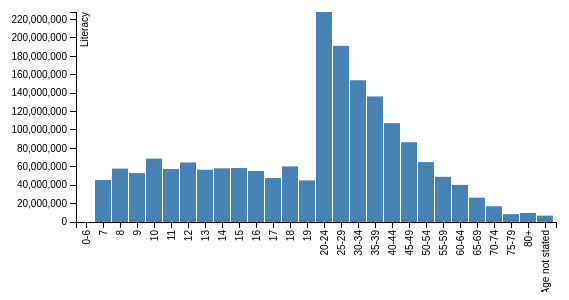
D3 v3 page, settled after 360 driven frames (6 s of simulated time); the page loaded 1 data file(s).


// set the dimensions of the canvas
var margin = {top: 20, right: 20, bottom: 70, left: 100},
width = 600 - margin.left - margin.right,
height = 300 - margin.top - margin.bottom;


// set the ranges
var x = d3.scale.ordinal().rangeRoundBands([0, width], .05);

var y = d3.scale.linear().range([height, 0]);

// define the axis
var xAxis = d3.svg.axis()
.scale(x)
.orient("bottom")


var yAxis = d3.svg.axis()
.scale(y)
.orient("left")
.ticks(10);


// add the SVG element
var svg = d3.select("body").append("svg")
.attr("width", width + margin.left + margin.right)
.attr("height", height + margin.top + margin.bottom)
.append("g")
.attr("transform",
  "translate(" + margin.left + "," + margin.top + ")");


// load the data
d3.json("age.json", function(error, data) {

 data.forEach(function(d) {
    d.age = d.age;
    d.literacy = +d.literacy;
  });

// scale the range of the data
x.domain(data.map(function(d) { return d.age; }));
y.domain([0, d3.max(data, function(d) { return d.literacy; })]);

// add axis
svg.append("g")
.attr("class", "x axis")
.attr("transform", "translate(0," + height + ")")
.call(xAxis)
.selectAll("text")
.style("text-anchor", "end")
.attr("dx", "-.8em")
.attr("dy", "-.55em")
.attr("transform", "rotate(-90)" );

svg.append("g")
.attr("class", "y axis")
.call(yAxis)
.append("text")
.attr("transform", "rotate(-90)")
.attr("y", 5)
.attr("dy", ".71em")
.style("text-anchor", "end")
.text("Literacy");


// Add bar chart
svg.selectAll("bar")
.data(data)
.enter().append("rect")
.attr("class", "bar")
.attr("x", function(d) { return x(d.age); })
.attr("width", x.rangeBand())
.attr("y", function(d) { return y(d.literacy); })
.attr("height", function(d) { return height - y(d.literacy); });

});



### data: age.json
[
 {
  "age": "0-6",
  "literacy": 0
 },
 {
  "age": "7",
  "literacy": 45637146
 },
 {
  "age": "8",
  "literacy": 58022842
 },
 {
  "age": "9",
  "literacy": 53131142
 },
 {
  "age": "10",
  "literacy": 68861406
 },
 {
  "age": "11",
  "literacy": 57613926
 },
 {
  "age": "12",
  "literacy": 64697632
 },
 {
  "age": "13",
  "literacy": 56774948
 },
 "... 20 more items"
]